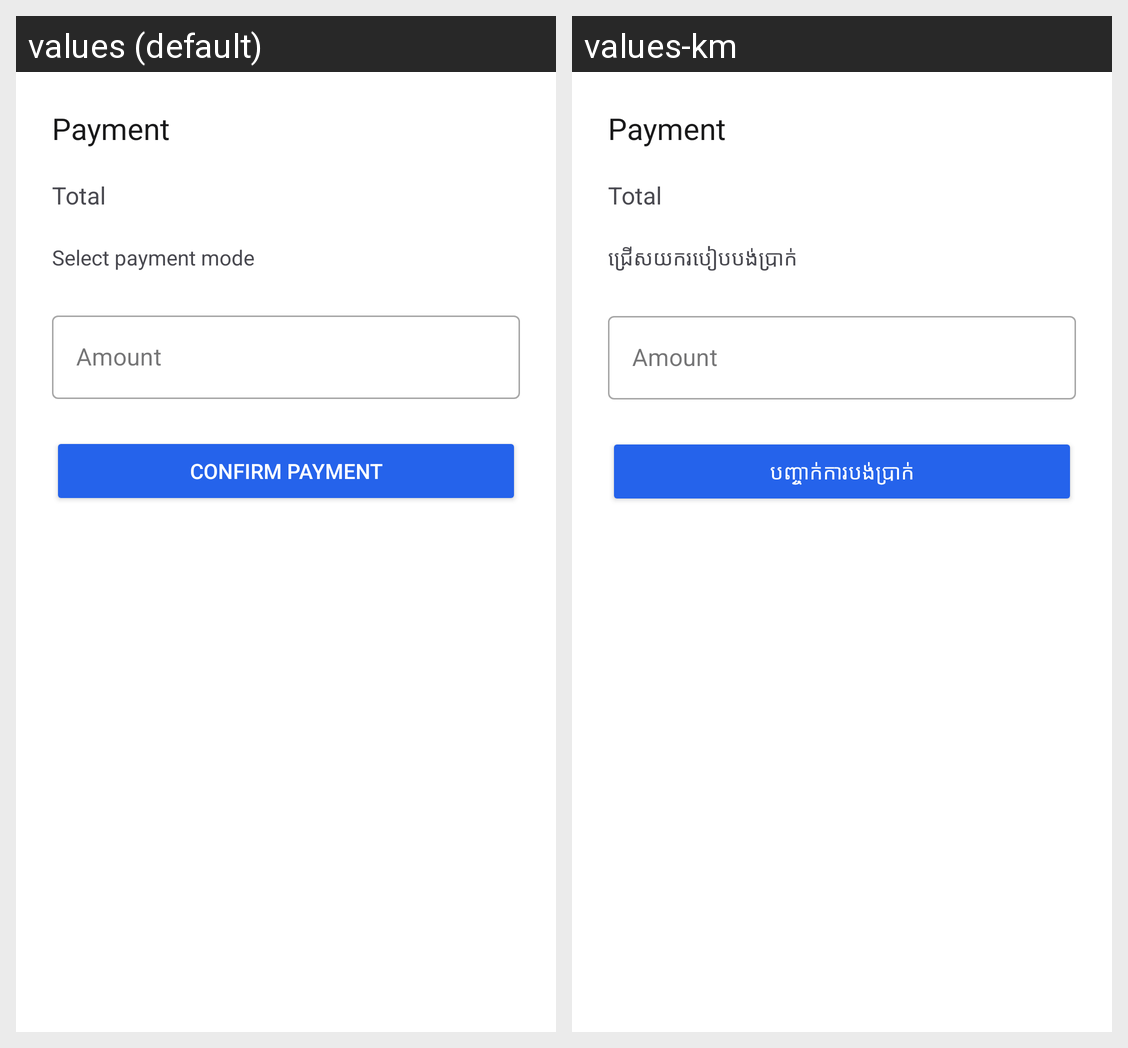

Locale-by-locale string values for the Android screen shown in this grid:
Android screen res/layout/dialog_payment.xml rendered under 2 locales, left to right: values (default), values-km. Device: Nexus 5 (rendered at 1080×1920; each locale shown at half size, 540×960, under a caption strip naming it); theme Theme.URYPos.
Strings drawn on this screen, with the default value and each locale's value (text and hints the layout hard-codes, and strings that could not be matched under every locale, appear in the picture but are not listed):

total
  values: Total
  values-km: Total  [not translated; the default value is used]

select_payment_mode
  values: Select payment mode
  values-km: ជ្រើសយករបៀបបង់ប្រាក់

amount
  values: Amount
  values-km: Amount  [not translated; the default value is used]

confirm_payment
  values: Confirm Payment
  values-km: បញ្ចាក់ការបង់ប្រាក់
